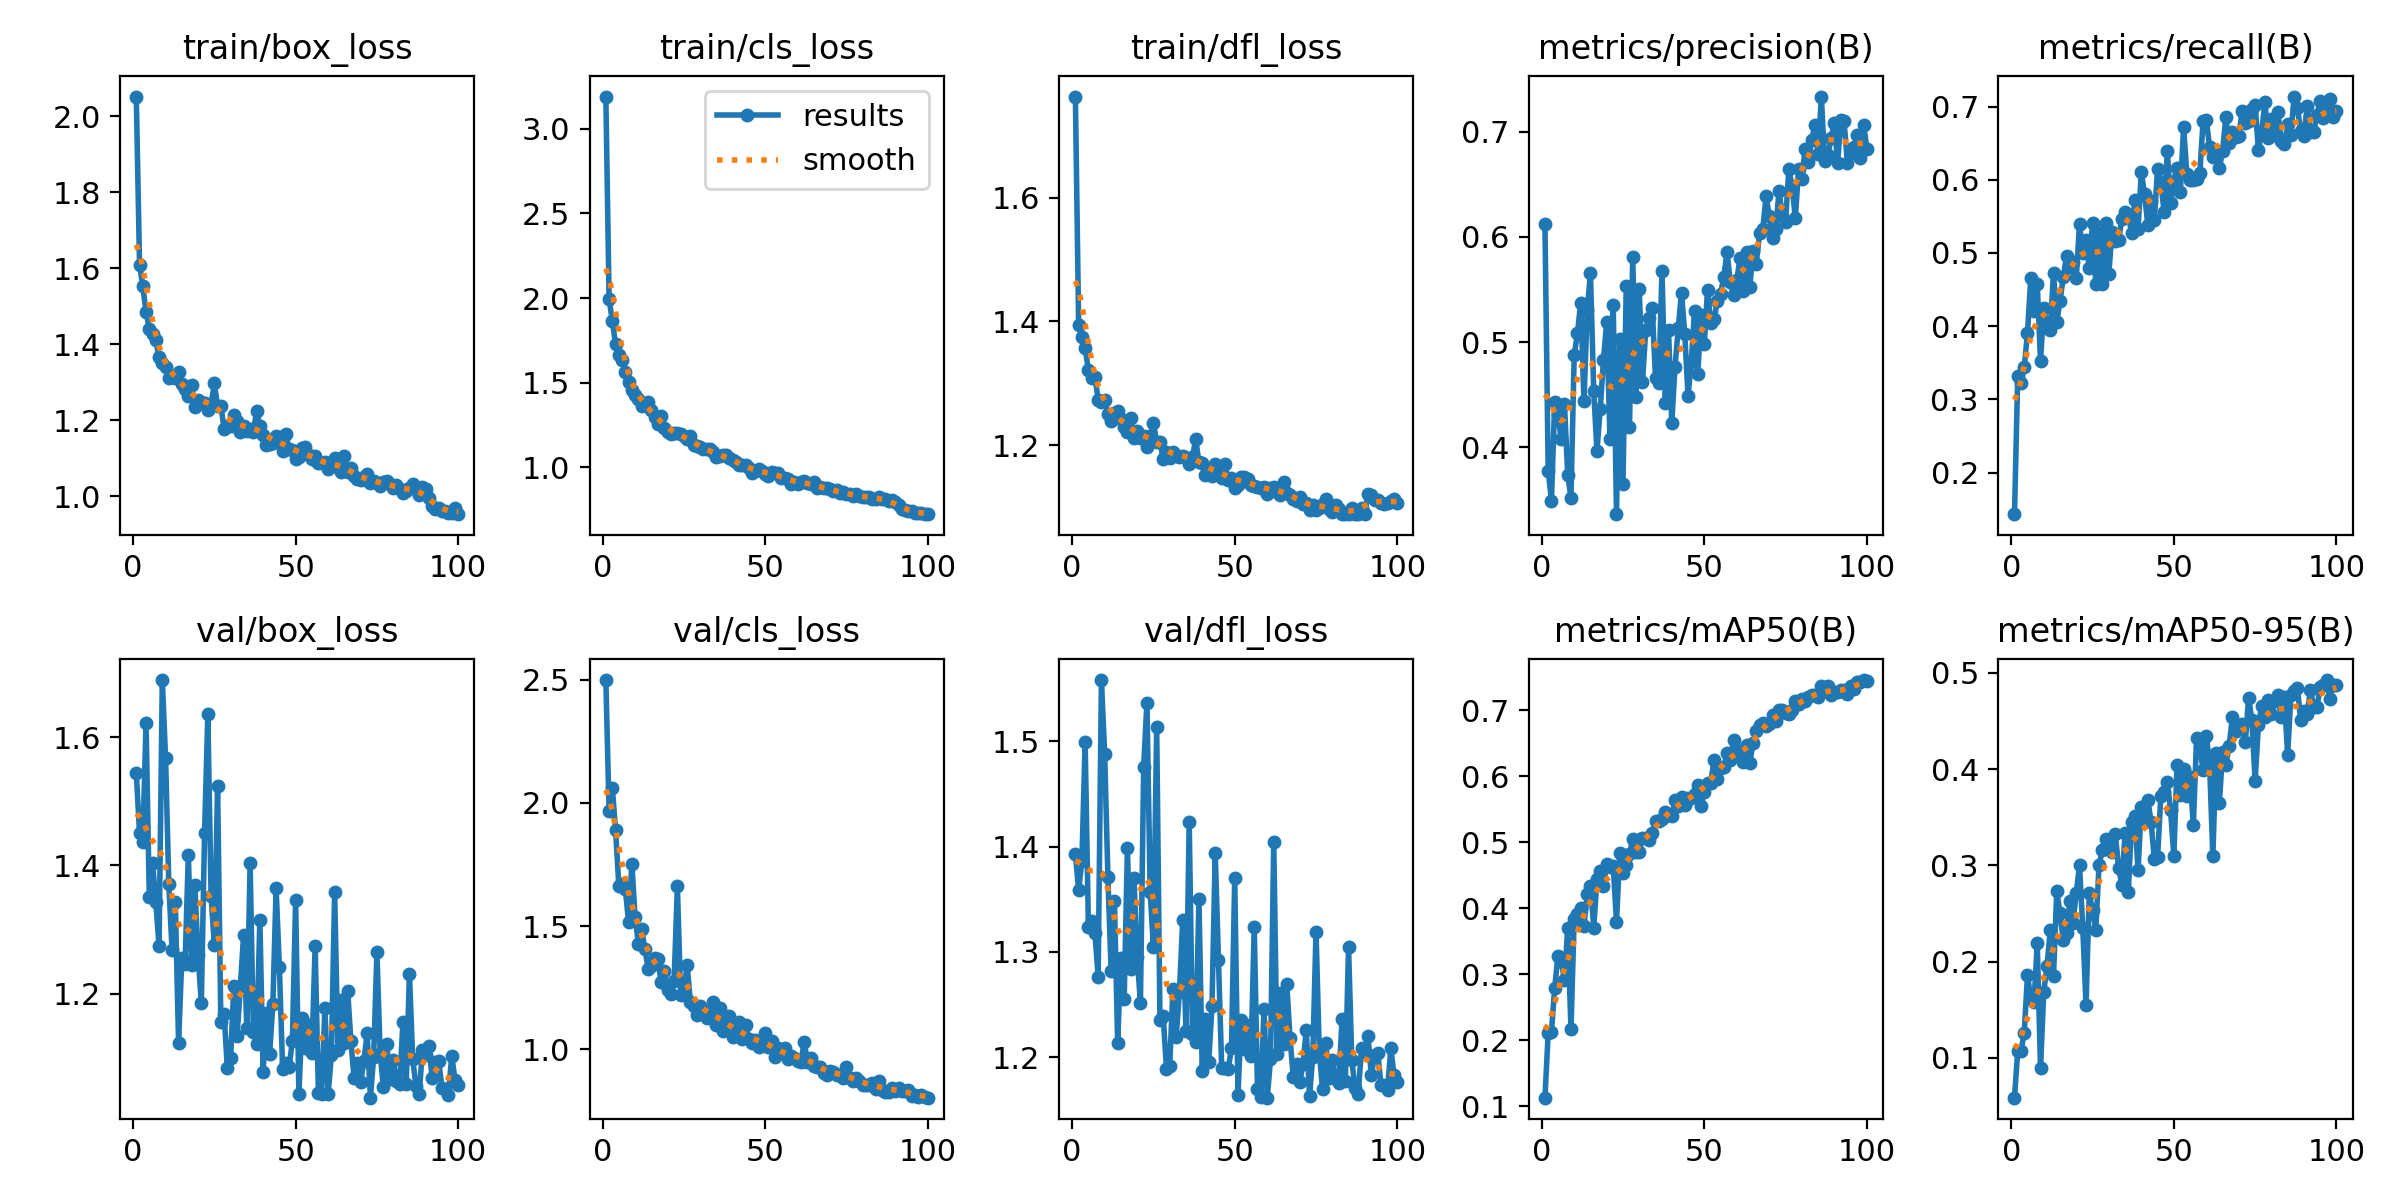

The data file committed next to this chart (first rows):
epoch, time, train/box_loss, train/cls_loss, train/dfl_loss, metrics/precision(B), metrics/recall(B), metrics/mAP50(B), metrics/mAP50-95(B), val/box_loss, val/cls_loss, val/dfl_loss, lr/pg0, lr/pg1, lr/pg2
1, 12.33, 2.052, 3.19, 1.763, 0.6125, 0.1432, 0.1131, 0.05872, 1.544, 2.498, 1.393, 0.0003299, 0.0003299, 0.0003299
2, 21.59, 1.609, 1.995, 1.394, 0.3777, 0.3318, 0.2114, 0.1076, 1.45, 1.965, 1.359, 0.0006567, 0.0006567, 0.0006567
3, 30.75, 1.554, 1.864, 1.374, 0.3494, 0.3228, 0.2128, 0.1076, 1.436, 2.059, 1.386, 0.0009768, 0.0009768, 0.0009768
4, 39.56, 1.485, 1.727, 1.357, 0.4432, 0.3442, 0.2798, 0.1261, 1.623, 1.889, 1.499, 0.0009703, 0.0009703, 0.0009703
5, 48.33, 1.441, 1.664, 1.321, 0.4304, 0.3905, 0.3277, 0.1866, 1.351, 1.662, 1.324, 0.0009604, 0.0009604, 0.0009604
6, 57.15, 1.427, 1.635, 1.309, 0.4078, 0.4655, 0.3203, 0.1611, 1.404, 1.673, 1.329, 0.0009505, 0.0009505, 0.0009505
7, 65.91, 1.41, 1.562, 1.311, 0.4414, 0.4201, 0.2915, 0.1578, 1.343, 1.65, 1.318, 0.0009406, 0.0009406, 0.0009406
8, 74.67, 1.366, 1.504, 1.274, 0.374, 0.4578, 0.3696, 0.219, 1.274, 1.516, 1.276, 0.0009307, 0.0009307, 0.0009307
9, 83.92, 1.35, 1.458, 1.269, 0.352, 0.3521, 0.2172, 0.08971, 1.689, 1.754, 1.558, 0.0009208, 0.0009208, 0.0009208
10, 92.55, 1.341, 1.429, 1.273, 0.4878, 0.4253, 0.3843, 0.1686, 1.568, 1.535, 1.488, 0.0009109, 0.0009109, 0.0009109
11, 101.1, 1.31, 1.401, 1.25, 0.5082, 0.4012, 0.3913, 0.1955, 1.37, 1.429, 1.371, 0.000901, 0.000901, 0.000901
12, 109.9, 1.312, 1.361, 1.239, 0.5376, 0.3952, 0.4009, 0.2329, 1.268, 1.489, 1.282, 0.0008911, 0.0008911, 0.0008911
13, 118.7, 1.311, 1.376, 1.251, 0.4437, 0.4732, 0.3725, 0.1849, 1.343, 1.409, 1.349, 0.0008812, 0.0008812, 0.0008812
14, 127.3, 1.327, 1.386, 1.256, 0.5307, 0.4062, 0.4221, 0.2736, 1.123, 1.327, 1.214, 0.0008713, 0.0008713, 0.0008713
15, 135.9, 1.295, 1.338, 1.243, 0.5651, 0.4344, 0.4342, 0.2501, 1.255, 1.338, 1.294, 0.0008614, 0.0008614, 0.0008614
16, 144.5, 1.282, 1.298, 1.23, 0.4536, 0.4669, 0.3704, 0.2222, 1.246, 1.369, 1.255, 0.0008515, 0.0008515, 0.0008515
17, 153.1, 1.265, 1.255, 1.22, 0.3967, 0.4958, 0.4438, 0.2301, 1.416, 1.367, 1.398, 0.0008416, 0.0008416, 0.0008416
18, 161.7, 1.293, 1.302, 1.244, 0.4364, 0.4803, 0.4562, 0.2627, 1.244, 1.273, 1.284, 0.0008317, 0.0008317, 0.0008317
19, 170.3, 1.235, 1.235, 1.211, 0.4833, 0.4872, 0.4335, 0.2399, 1.369, 1.317, 1.37, 0.0008218, 0.0008218, 0.0008218
20, 178.9, 1.254, 1.21, 1.223, 0.5193, 0.4659, 0.4673, 0.2716, 1.26, 1.242, 1.295, 0.0008119, 0.0008119, 0.0008119
21, 187.6, 1.247, 1.196, 1.212, 0.408, 0.5399, 0.4627, 0.3004, 1.185, 1.223, 1.252, 0.000802, 0.000802, 0.000802
22, 196.4, 1.244, 1.203, 1.214, 0.535, 0.4993, 0.4645, 0.2346, 1.451, 1.279, 1.476, 0.0007921, 0.0007921, 0.0007921
23, 205.1, 1.226, 1.201, 1.197, 0.3365, 0.5179, 0.3792, 0.1554, 1.636, 1.662, 1.536, 0.0007822, 0.0007822, 0.0007822
24, 213.6, 1.241, 1.196, 1.215, 0.5025, 0.4789, 0.4832, 0.271, 1.353, 1.222, 1.357, 0.0007723, 0.0007723, 0.0007723
25, 222.3, 1.297, 1.186, 1.235, 0.3652, 0.5412, 0.4529, 0.2535, 1.276, 1.238, 1.304, 0.0007624, 0.0007624, 0.0007624
26, 230.8, 1.237, 1.166, 1.205, 0.5537, 0.457, 0.465, 0.2328, 1.524, 1.341, 1.513, 0.0007525, 0.0007525, 0.0007525
27, 239.4, 1.238, 1.184, 1.205, 0.4194, 0.5273, 0.4817, 0.3002, 1.156, 1.194, 1.236, 0.0007426, 0.0007426, 0.0007426
28, 248, 1.178, 1.132, 1.178, 0.5811, 0.457, 0.5051, 0.316, 1.169, 1.178, 1.24, 0.0007327, 0.0007327, 0.0007327
29, 256.5, 1.185, 1.127, 1.188, 0.4474, 0.5405, 0.4859, 0.3279, 1.083, 1.139, 1.189, 0.0007228, 0.0007228, 0.0007228
30, 265, 1.185, 1.12, 1.18, 0.5502, 0.4713, 0.4858, 0.3266, 1.099, 1.176, 1.192, 0.0007129, 0.0007129, 0.0007129
31, 273.5, 1.213, 1.109, 1.189, 0.4622, 0.529, 0.5064, 0.3144, 1.211, 1.153, 1.265, 0.000703, 0.000703, 0.000703
32, 282, 1.197, 1.108, 1.185, 0.5113, 0.5164, 0.506, 0.3327, 1.134, 1.128, 1.22, 0.0006931, 0.0006931, 0.0006931
33, 290.6, 1.17, 1.108, 1.181, 0.5226, 0.5174, 0.5031, 0.2977, 1.211, 1.153, 1.262, 0.0006832, 0.0006832, 0.0006832
34, 299.1, 1.185, 1.088, 1.183, 0.5324, 0.5459, 0.5139, 0.2801, 1.291, 1.192, 1.33, 0.0006733, 0.0006733, 0.0006733
35, 307.7, 1.172, 1.059, 1.178, 0.4658, 0.5566, 0.532, 0.3335, 1.146, 1.1, 1.225, 0.0006634, 0.0006634, 0.0006634
36, 316.2, 1.177, 1.065, 1.17, 0.4608, 0.5525, 0.532, 0.2722, 1.403, 1.168, 1.424, 0.0006535, 0.0006535, 0.0006535
37, 324.9, 1.17, 1.074, 1.18, 0.5676, 0.5273, 0.5359, 0.3449, 1.139, 1.076, 1.222, 0.0006436, 0.0006436, 0.0006436
38, 333.4, 1.225, 1.074, 1.21, 0.4423, 0.5719, 0.5454, 0.3517, 1.122, 1.095, 1.215, 0.0006337, 0.0006337, 0.0006337
39, 342, 1.184, 1.058, 1.172, 0.5111, 0.5324, 0.5406, 0.2948, 1.315, 1.136, 1.35, 0.0006238, 0.0006238, 0.0006238
40, 350.5, 1.16, 1.044, 1.171, 0.4231, 0.6104, 0.5398, 0.3609, 1.077, 1.049, 1.187, 0.0006139, 0.0006139, 0.0006139
41, 359.6, 1.136, 1.034, 1.151, 0.4766, 0.5799, 0.5644, 0.3495, 1.17, 1.067, 1.236, 0.000604, 0.000604, 0.000604
42, 368.6, 1.138, 1.017, 1.156, 0.5132, 0.5381, 0.5549, 0.3677, 1.105, 1.111, 1.196, 0.0005941, 0.0005941, 0.0005941
43, 377.4, 1.14, 1.013, 1.151, 0.5469, 0.5708, 0.5683, 0.3454, 1.184, 1.043, 1.248, 0.0005842, 0.0005842, 0.0005842
44, 386.3, 1.158, 1.014, 1.17, 0.5077, 0.5445, 0.5562, 0.3066, 1.364, 1.098, 1.393, 0.0005743, 0.0005743, 0.0005743
45, 395.1, 1.155, 0.9947, 1.16, 0.4489, 0.6152, 0.5674, 0.3083, 1.241, 1.04, 1.292, 0.0005644, 0.0005644, 0.0005644
46, 403.9, 1.118, 0.969, 1.147, 0.4808, 0.5971, 0.5677, 0.3718, 1.083, 1.025, 1.19, 0.0005545, 0.0005545, 0.0005545
47, 412.8, 1.163, 0.977, 1.169, 0.5297, 0.5563, 0.5737, 0.3758, 1.092, 1.038, 1.19, 0.0005446, 0.0005446, 0.0005446
48, 421.6, 1.124, 0.9876, 1.143, 0.4696, 0.6395, 0.586, 0.3869, 1.086, 1.011, 1.189, 0.0005347, 0.0005347, 0.0005347
49, 430.1, 1.12, 0.9803, 1.146, 0.5255, 0.5679, 0.5554, 0.3573, 1.126, 1.033, 1.209, 0.0005248, 0.0005248, 0.0005248
50, 438.6, 1.097, 0.9608, 1.13, 0.4983, 0.5985, 0.576, 0.31, 1.345, 1.067, 1.37, 0.0005149, 0.0005149, 0.0005149
51, 447.2, 1.104, 0.9512, 1.135, 0.5496, 0.6159, 0.5898, 0.4046, 1.044, 1.012, 1.165, 0.000505, 0.000505, 0.000505
52, 455.8, 1.128, 0.9709, 1.149, 0.5181, 0.5828, 0.5904, 0.3733, 1.161, 1.033, 1.236, 0.0004951, 0.0004951, 0.0004951
53, 464.4, 1.13, 0.9691, 1.148, 0.5216, 0.6726, 0.6248, 0.4007, 1.116, 0.9673, 1.208, 0.0004852, 0.0004852, 0.0004852
54, 473, 1.108, 0.9682, 1.146, 0.5386, 0.6078, 0.5955, 0.3717, 1.151, 1.004, 1.231, 0.0004753, 0.0004753, 0.0004753
55, 481.5, 1.098, 0.9347, 1.135, 0.5459, 0.6002, 0.6118, 0.3918, 1.108, 0.9894, 1.201, 0.0004654, 0.0004654, 0.0004654
56, 490, 1.105, 0.94, 1.134, 0.5618, 0.6, 0.6139, 0.3418, 1.275, 1.005, 1.324, 0.0004555, 0.0004555, 0.0004555
57, 498.5, 1.087, 0.9329, 1.132, 0.5855, 0.6011, 0.6348, 0.4326, 1.045, 0.9596, 1.17, 0.0004456, 0.0004456, 0.0004456
58, 507, 1.086, 0.9001, 1.131, 0.5571, 0.6092, 0.6244, 0.4219, 1.043, 0.9718, 1.162, 0.0004357, 0.0004357, 0.0004357
59, 515.5, 1.09, 0.9145, 1.133, 0.5446, 0.6802, 0.6542, 0.3991, 1.177, 0.9651, 1.246, 0.0004258, 0.0004258, 0.0004258
60, 524.2, 1.072, 0.9045, 1.121, 0.5592, 0.6814, 0.6391, 0.4348, 1.043, 0.9544, 1.162, 0.0004159, 0.0004159, 0.0004159
... 40 more rows
